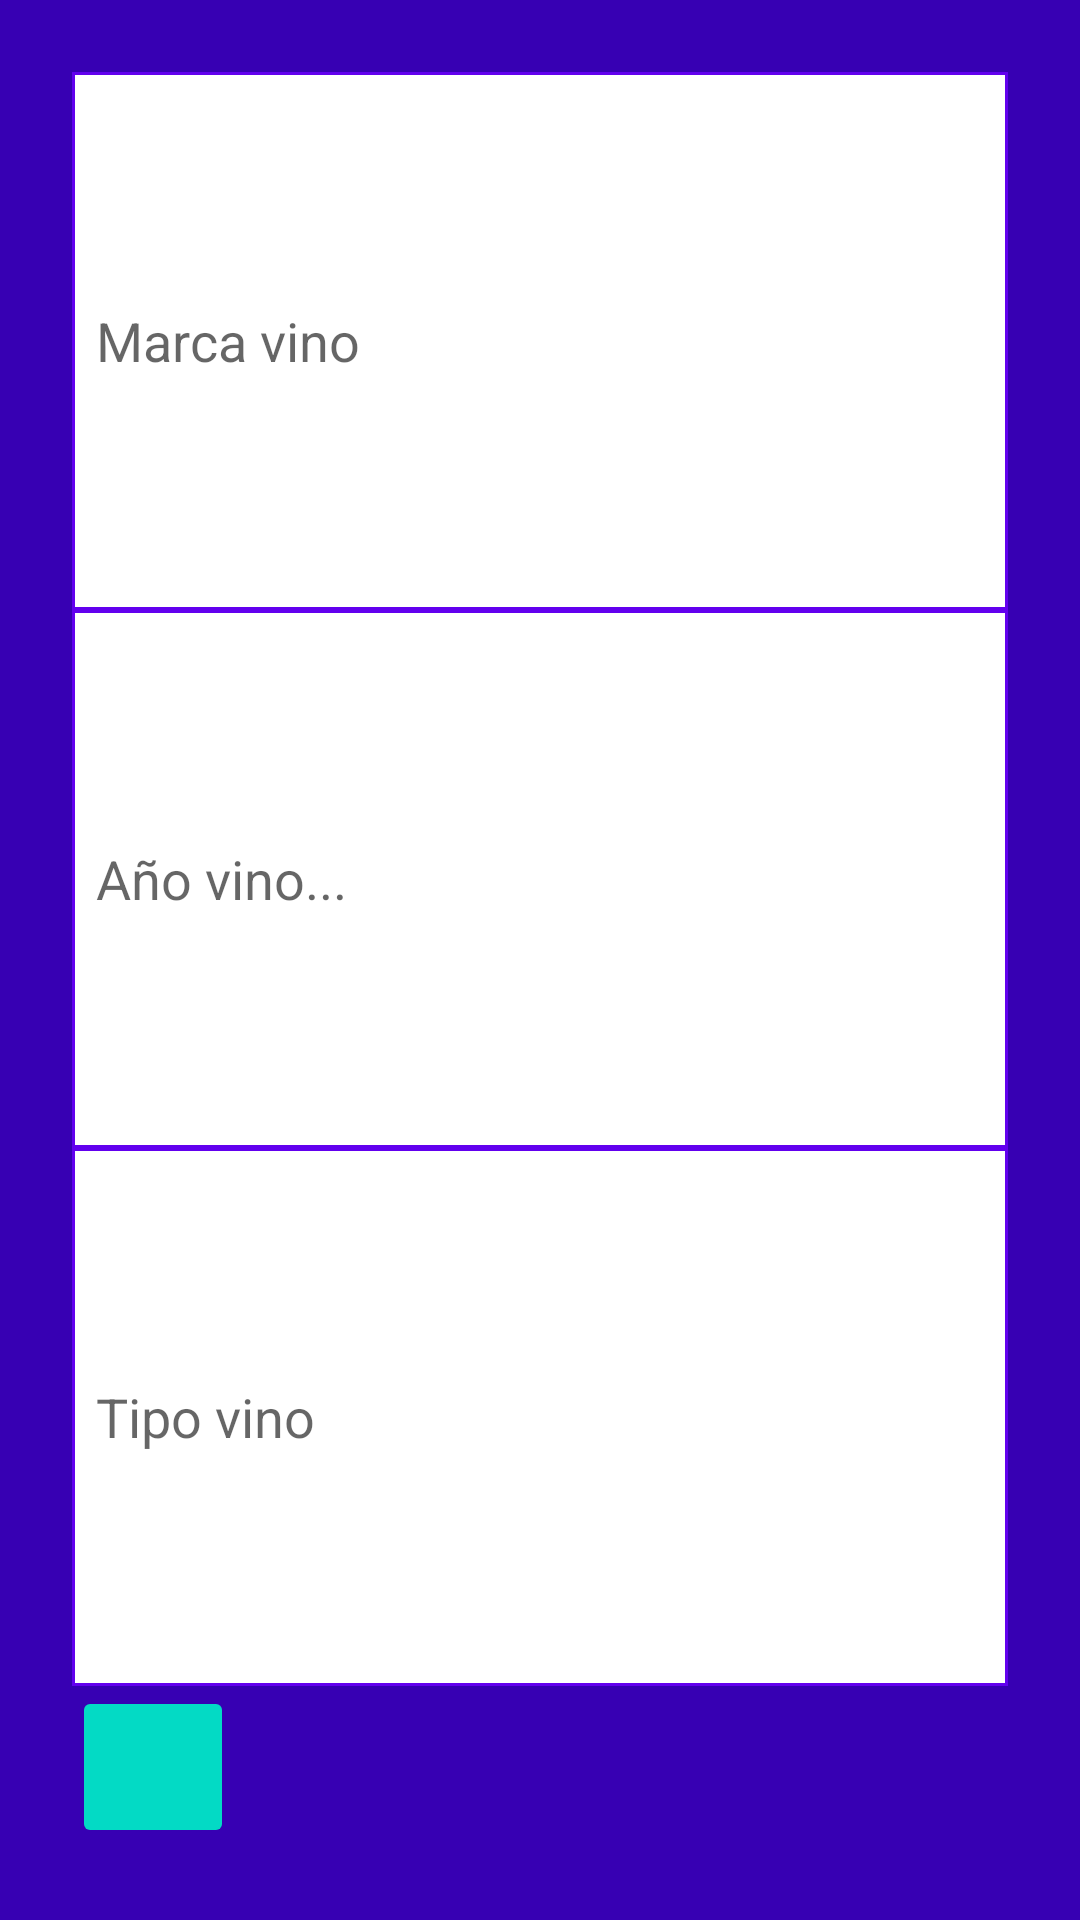

Reconstruct the res/layout file that produces this screen, plus the resources it refers to.
<!-- AndroidManifest.xml: application theme AppTheme -->
<!-- res/layout/dialog_wine.xml -->
<?xml version="1.0" encoding="utf-8"?>
<LinearLayout xmlns:android="http://schemas.android.com/apk/res/android"
    android:layout_width="match_parent"
    android:layout_height="wrap_content"
    android:background="@color/colorPrimaryDark"
    android:gravity="center_vertical"
    android:orientation="vertical"
    android:padding="24dp">

    <EditText
        android:hint="Marca vino"
        android:id="@+id/wineNameEt"
        android:layout_width="match_parent"
        android:layout_height="45dp"
        android:layout_weight="1"
        android:background="@drawable/bg_white_bordered_primary"
        android:inputType="text"
        android:padding="8dp" />
    <EditText
        android:hint="Año vino..."
        android:id="@+id/wineYearEt"
        android:layout_width="match_parent"
        android:layout_height="45dp"
        android:layout_weight="1"
        android:background="@drawable/bg_white_bordered_primary"
        android:inputType="text"
        android:padding="8dp" />
    <EditText
        android:hint="Tipo vino"
        android:id="@+id/wineTypeEt"
        android:layout_width="match_parent"
        android:layout_height="45dp"
        android:layout_weight="1"
        android:background="@drawable/bg_white_bordered_primary"
        android:inputType="text"
        android:padding="8dp" />

    <ImageButton
        android:id="@+id/saveWineBtn"
        android:layout_width="54dp"
        android:layout_height="54dp"
        android:scaleType="centerCrop"
        android:src="@mipmap/baseline_save_white_24dp"
        android:theme="@style/AccentButton" />

</LinearLayout>
<!-- resources referenced by this layout -->
<resources>
  <!-- drawable bg_white_bordered_primary (drawable) -->
  <?xml version="1.0" encoding="utf-8"?>
  <layer-list xmlns:android="http://schemas.android.com/apk/res/android">
      <item>
          <color android:color="@color/colorPrimary" />
      </item>
      <item
          android:bottom="1dp"
          android:left="1dp"
          android:right="1dp"
          android:top="1dp">
  
          <color android:color="@android:color/white" />
      </item>
  </layer-list>
  <style name="AccentButton" parent="AppTheme">
          <item name="colorButtonNormal"> @color/colorAccent </item>
      </style>
  <style name="AppTheme" parent="Theme.AppCompat.Light.DarkActionBar">
          
          <item name="colorPrimary">@color/colorPrimary</item>
          <item name="colorPrimaryDark">@color/colorPrimaryDark</item>
          <item name="colorAccent">@color/colorAccent</item>
      </style>
  <!-- not gathered from this repository: default colours our renderer supplied (Android Studio template values) -->
  <color name="colorPrimary">#FF6200EE</color>
  <color name="colorPrimaryDark">#FF3700B3</color>
  <color name="colorAccent">#FF03DAC5</color>
</resources>
